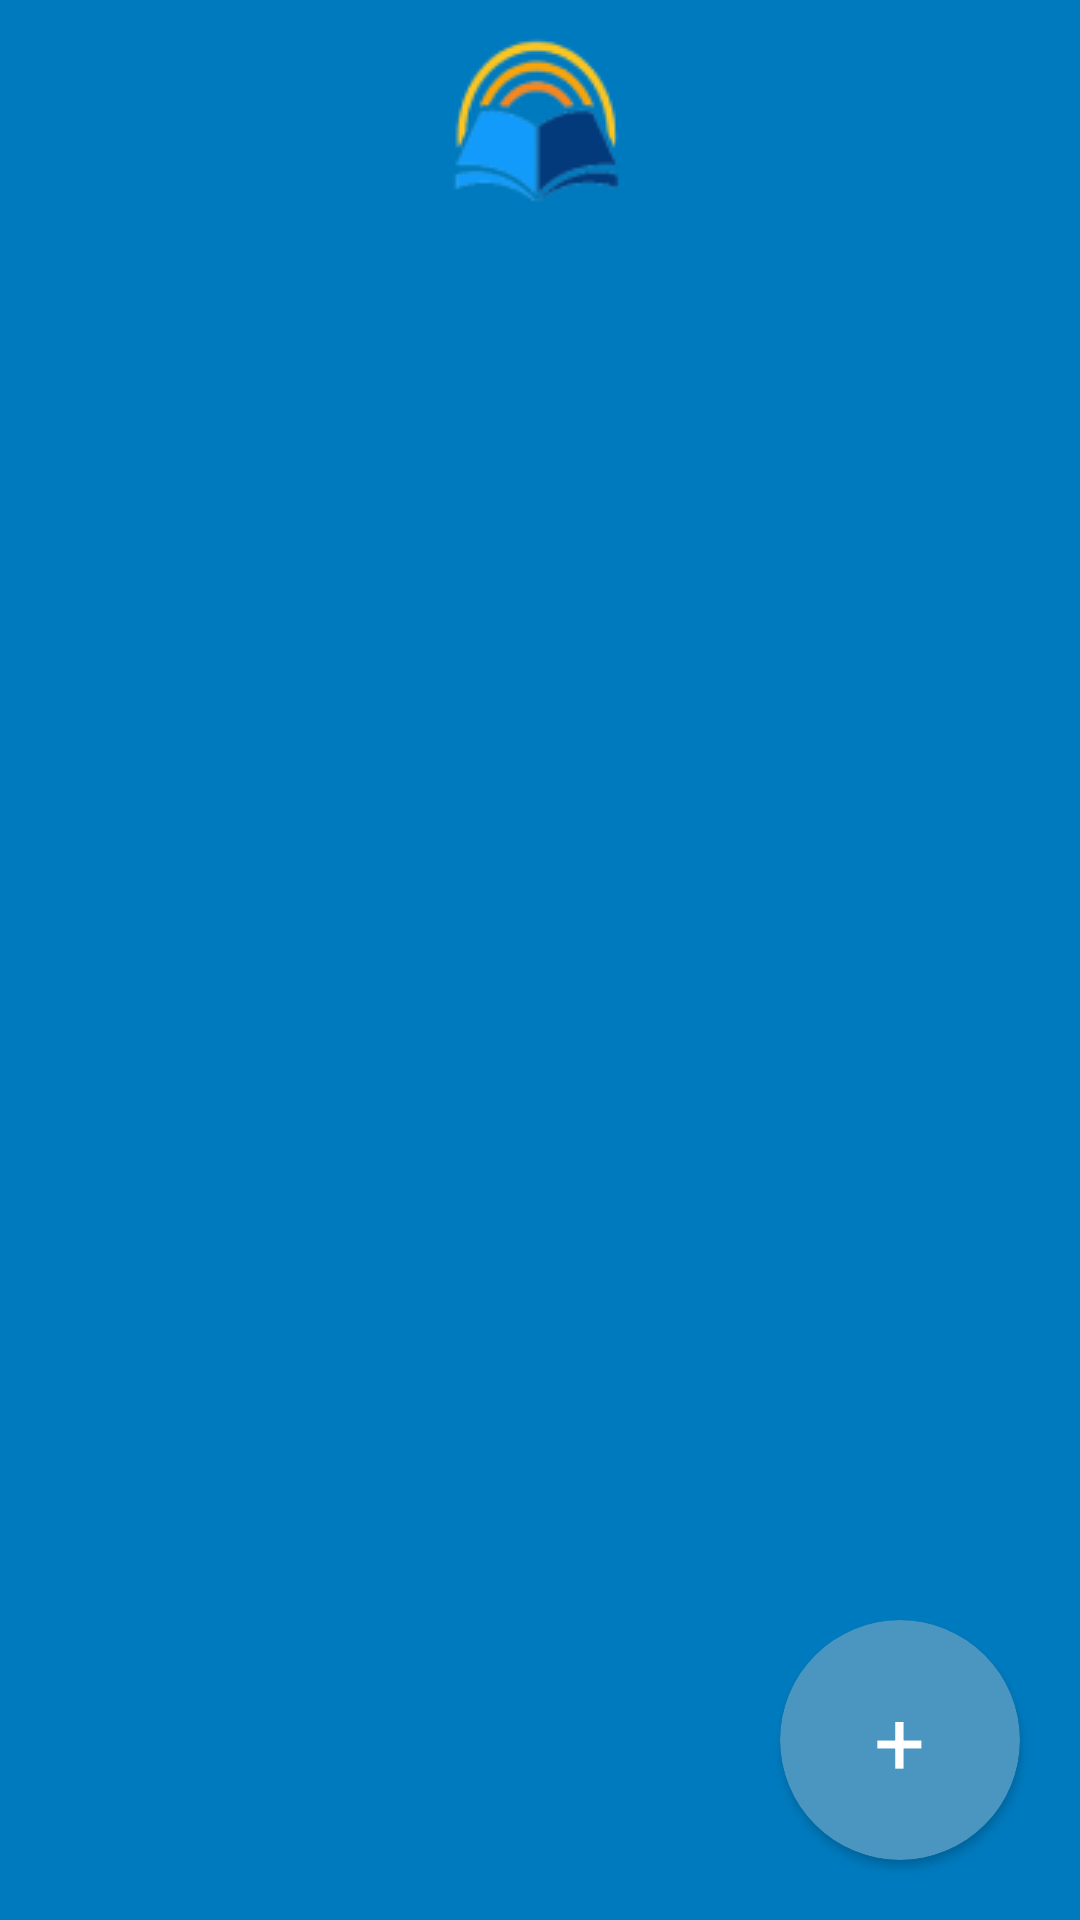

Reconstruct the res/layout file that produces this screen, plus the resources it refers to.
<!-- AndroidManifest.xml: application theme Theme.SchoolMangementSystem1 -->
<!-- res/layout/activity_std_request_list.xml -->
<?xml version="1.0" encoding="utf-8"?>
<LinearLayout
        android:orientation="vertical"
        xmlns:android="http://schemas.android.com/apk/res/android"
        xmlns:tools="http://schemas.android.com/tools"
        xmlns:app="http://schemas.android.com/apk/res-auto"
        android:layout_width="match_parent"
        android:layout_height="match_parent"
        android:background="@color/mainbgcolor"
        tools:context=".LeaveRequest.StdRequestList">

    <ImageView
            android:layout_marginTop="10dp"
            android:src="@drawable/mainlogo"
            android:layout_width="match_parent"
            android:layout_height="wrap_content"></ImageView>
    <androidx.recyclerview.widget.RecyclerView
            android:id="@+id/_recyclerview1"
            android:layout_width="match_parent"
            android:layout_weight="1"
            android:layout_height="0dp"></androidx.recyclerview.widget.RecyclerView>


    <RelativeLayout

            android:layout_width="wrap_content"
            android:layout_height="wrap_content">
        <androidx.cardview.widget.CardView
                android:onClick="GoToNewLeaveRequest"

                android:layout_marginBottom="20dp"
                android:layout_marginRight="20dp"
                app:cardCornerRadius="40dp"
                app:cardBackgroundColor="@color/edttextbg"
                android:layout_alignParentRight="true"
                android:layout_width="80dp"
                android:layout_height="80dp" >
            <TextView
                    android:layout_gravity="center"
                    android:gravity="center"
                    android:text="+"
                    android:textColor="@color/white"
                    android:textSize="30dp"
                    android:layout_width="wrap_content"
                    android:layout_height="wrap_content"></TextView>

        </androidx.cardview.widget.CardView>
    </RelativeLayout>


</LinearLayout>
<!-- resources referenced by this layout -->
<resources>
  <color name="edttextbg">#4A96C0</color>
  <color name="mainbgcolor">#007ABE</color>
  <color name="white">#FFFFFFFF</color>
  <!-- drawable mainlogo: png bitmap (drawable, 4580 bytes) -->
  <style name="Theme.SchoolMangementSystem1" parent="Theme.MaterialComponents.DayNight.DarkActionBar">
          
         
          <item name="colorPrimary">@color/edttextbg</item>
          <item name="colorPrimaryVariant">@color/purple_700</item>
          <item name="colorOnPrimary">@color/white</item>
          
          <item name="colorSecondary">@color/teal_200</item>
          <item name="colorSecondaryVariant">@color/teal_700</item>
          <item name="colorOnSecondary">@color/black</item>
          
        
          <item name="android:statusBarColor">@color/edttextbg</item>
          <item name="android:yearListItemTextAppearance">@color/offwhite</item>
          
      </style>
  <color name="purple_700">#FF3700B3</color>
  <color name="teal_200">#FF03DAC5</color>
  <color name="teal_700">#FF018786</color>
  <color name="black">#FF000000</color>
  <color name="offwhite">#90FAF1F1</color>
</resources>
